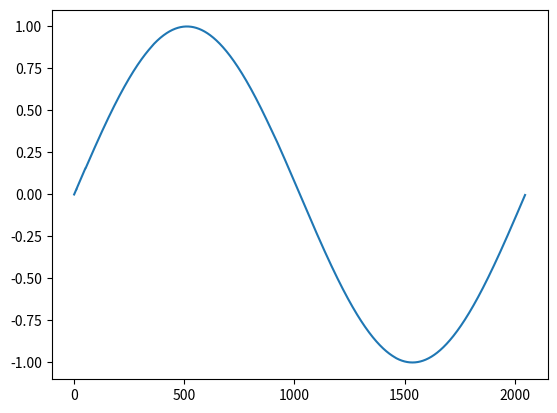

Write Python code to recreate this figure.
import math
import matplotlib.pyplot as plt
import logging

logger = logging.getLogger()

freq_base = 1 
Amp_base = 1
nr_samples = 2048

def initialize_LUT(Amplitude = 1, freq = 1, initial_phase_shift = 0):
    sinewave = []
    for k in range(nr_samples):
        value = Amplitude * math.sin(2 * math.pi * freq * k / nr_samples + initial_phase_shift)
        sinewave.append(value)
        # logger.warning("sinewave: %.2f\n", value)

    return sinewave

# create base LUT table based on F = 1 Hz and Fs = 512 Hz
LUT = initialize_LUT(Amplitude=Amp_base, freq=freq_base)

# calculate phase shift increment
frequency = 1
phase_increment = 2 * math.pi / (nr_samples / frequency)

phase_acc = 0
output = []
for i in range(nr_samples):
    index = int(phase_acc / phase_increment)
    # logger.warning("Index: %d\n", index)
    output.append(LUT[index])
    # logger.warning("LUT value: %d\n", LUT[index] * 180 / math.pi)
    phase_acc += phase_increment
    phase_acc = math.fmod(phase_acc, 2 * math.pi)

plt.plot(output)
plt.show()
plt.grid()
